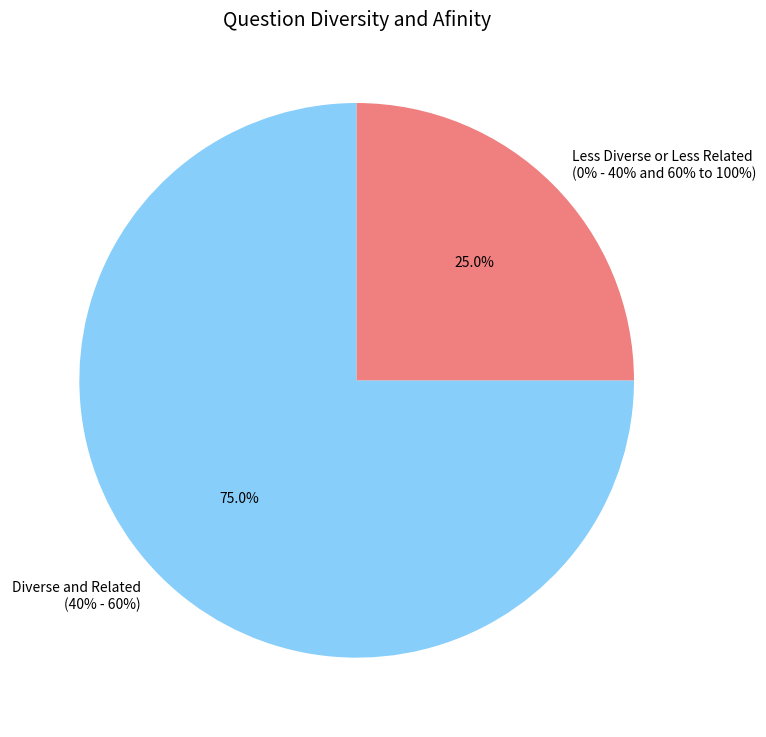

Here is the Python script that generated this plot:
import pandas as pd
import matplotlib.pyplot as plt

# Data
data = {
    "average_question_similarity": [0.64932144, 0.45950112, 0.5653297, 0.3988551, 0.64333606, 0.47275418,
                                     0.5427977, 0.5769779, 0.47690544, 0.43154797, 0.3483602, 0.5169278,
                                     0.37672693, 0.53171366, 0.42598698, 0.44798255, 0.45648843, 0.5862167,
                                     0.41465387, 0.46018898],
    "similarity_variation": [0.22681357, 0.30662295, 0.23953542, 0.2922515, 0.25688645, 0.24135922,
                              0.2510093, 0.26528051, 0.2615546, 0.30928865, 0.33317012, 0.31499323,
                              0.31227776, 0.24637622, 0.25345013, 0.34596506, 0.32756647, 0.3004706,
                              0.21588857, 0.26772317],
    "is_diverse": [False, True, True, False, False, True, True, True, True, True, False, True,
                    False, True, True, True, True, True, True, True]
}
# Create DataFrame
df = pd.DataFrame(data)

# Count True vs False in is_diverse
counts = df["is_diverse"].value_counts()
labels = ["Diverse and Related\n(40% - 60%)", "Less Diverse or Less Related\n(0% - 40% and 60% to 100%)"]

# Plotting
plt.figure(figsize=(8, 8))
plt.pie(counts, labels=labels, autopct="%1.1f%%", startangle=90, colors=["lightskyblue", "lightcoral"])
plt.title("Question Diversity and Afinity", fontsize=14)

# Show plot
plt.tight_layout()
plt.savefig("diversity.png")
plt.show()


